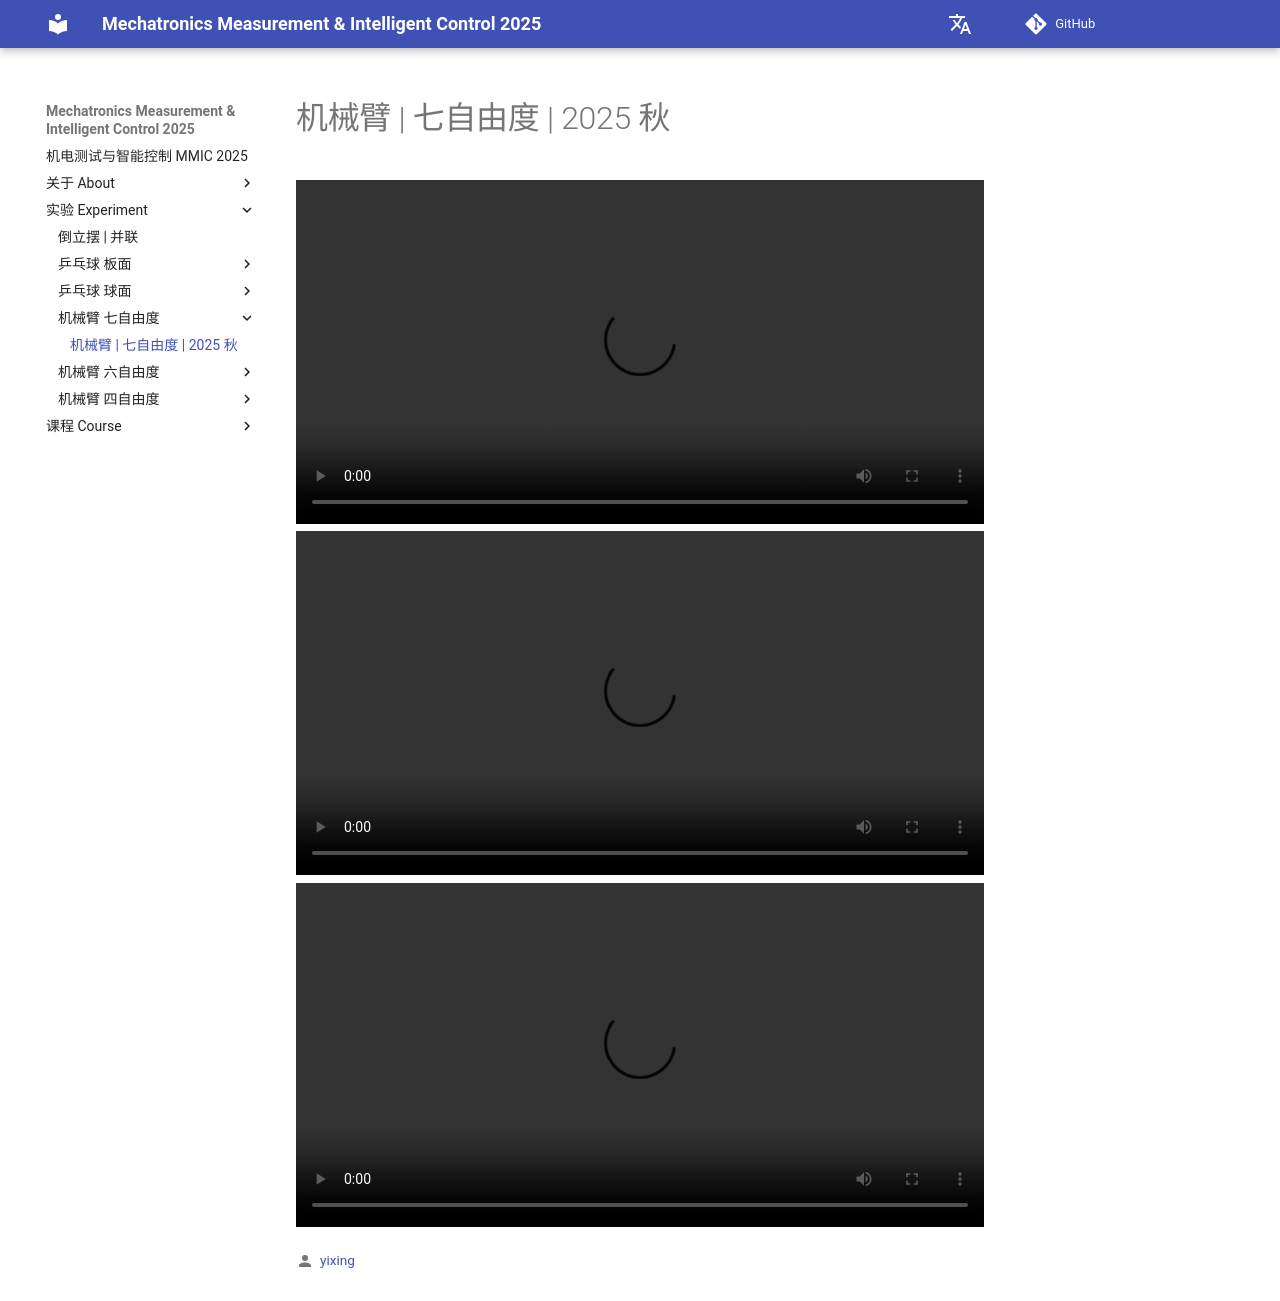

repository: THU-me-lab/MMIC_pages · page: 实验 Experiment/机械臂 - 七自由度/2025秋/index.html · generator: mkdocs

# 机械臂 | 七自由度 | 2025 秋

<video controls width="100%">
  <source src="https://github.com/THU-me-lab/assets/releases/download/2025%E7%A7%8B/robot-7dof1.mp4" type="video/mp4">
</video>

<video controls width="100%">
  <source src="https://github.com/THU-me-lab/assets/releases/download/2025%E7%A7%8B/robot-7dof2.mp4" type="video/mp4">
</video>

<video controls width="100%">
  <source src="https://github.com/THU-me-lab/assets/releases/download/2025%E7%A7%8B/robot-7dof3.mp4" type="video/mp4">
</video>
